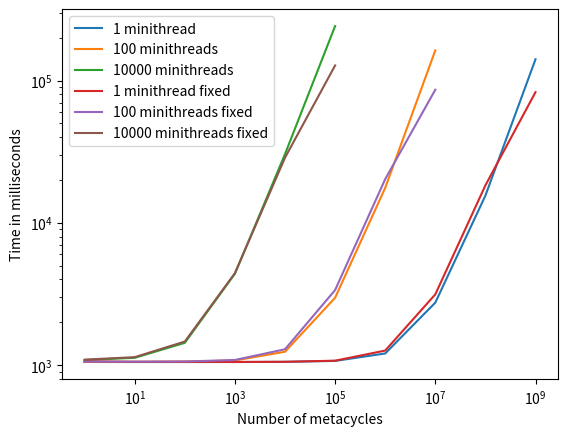

The script that saved this image:
import matplotlib.pyplot as plt

x = [1, 10, 100, 1000, 10000, 100000, 1000000, 10000000, 100000000, 1000000000]
t1 = [1051, 1050, 1050, 1050, 1053, 1069, 1206, 2748, 15545, 141280]
t100 = [1053, 1053, 1056, 1077, 1240, 2973, 17620, 163234]
t10000 = [1085, 1124, 1433, 4386, 30446, 242004]

tf1 = [1061, 1052, 1053, 1051, 1054, 1073, 1264, 3141, 18354, 82987]
tf100 = [1057, 1056, 1059, 1085, 1291, 3368, 20297, 86293]
tf10000 = [1091, 1136, 1463, 4426, 28723, 127826]

plt.plot(x, t1, label ="1 minithread")
plt.plot(x[:-2], t100, label ="100 minithreads")
plt.plot(x[:-4], t10000, label ="10000 minithreads")

plt.plot(x, tf1, label ="1 minithread fixed")
plt.plot(x[:-2], tf100, label ="100 minithreads fixed")
plt.plot(x[:-4], tf10000, label ="10000 minithreads fixed")

plt.xscale("log")
plt.yscale("log")
plt.legend(loc="upper left")

plt.xlabel("Number of metacycles")
plt.ylabel("Time in milliseconds")

plt.show()
